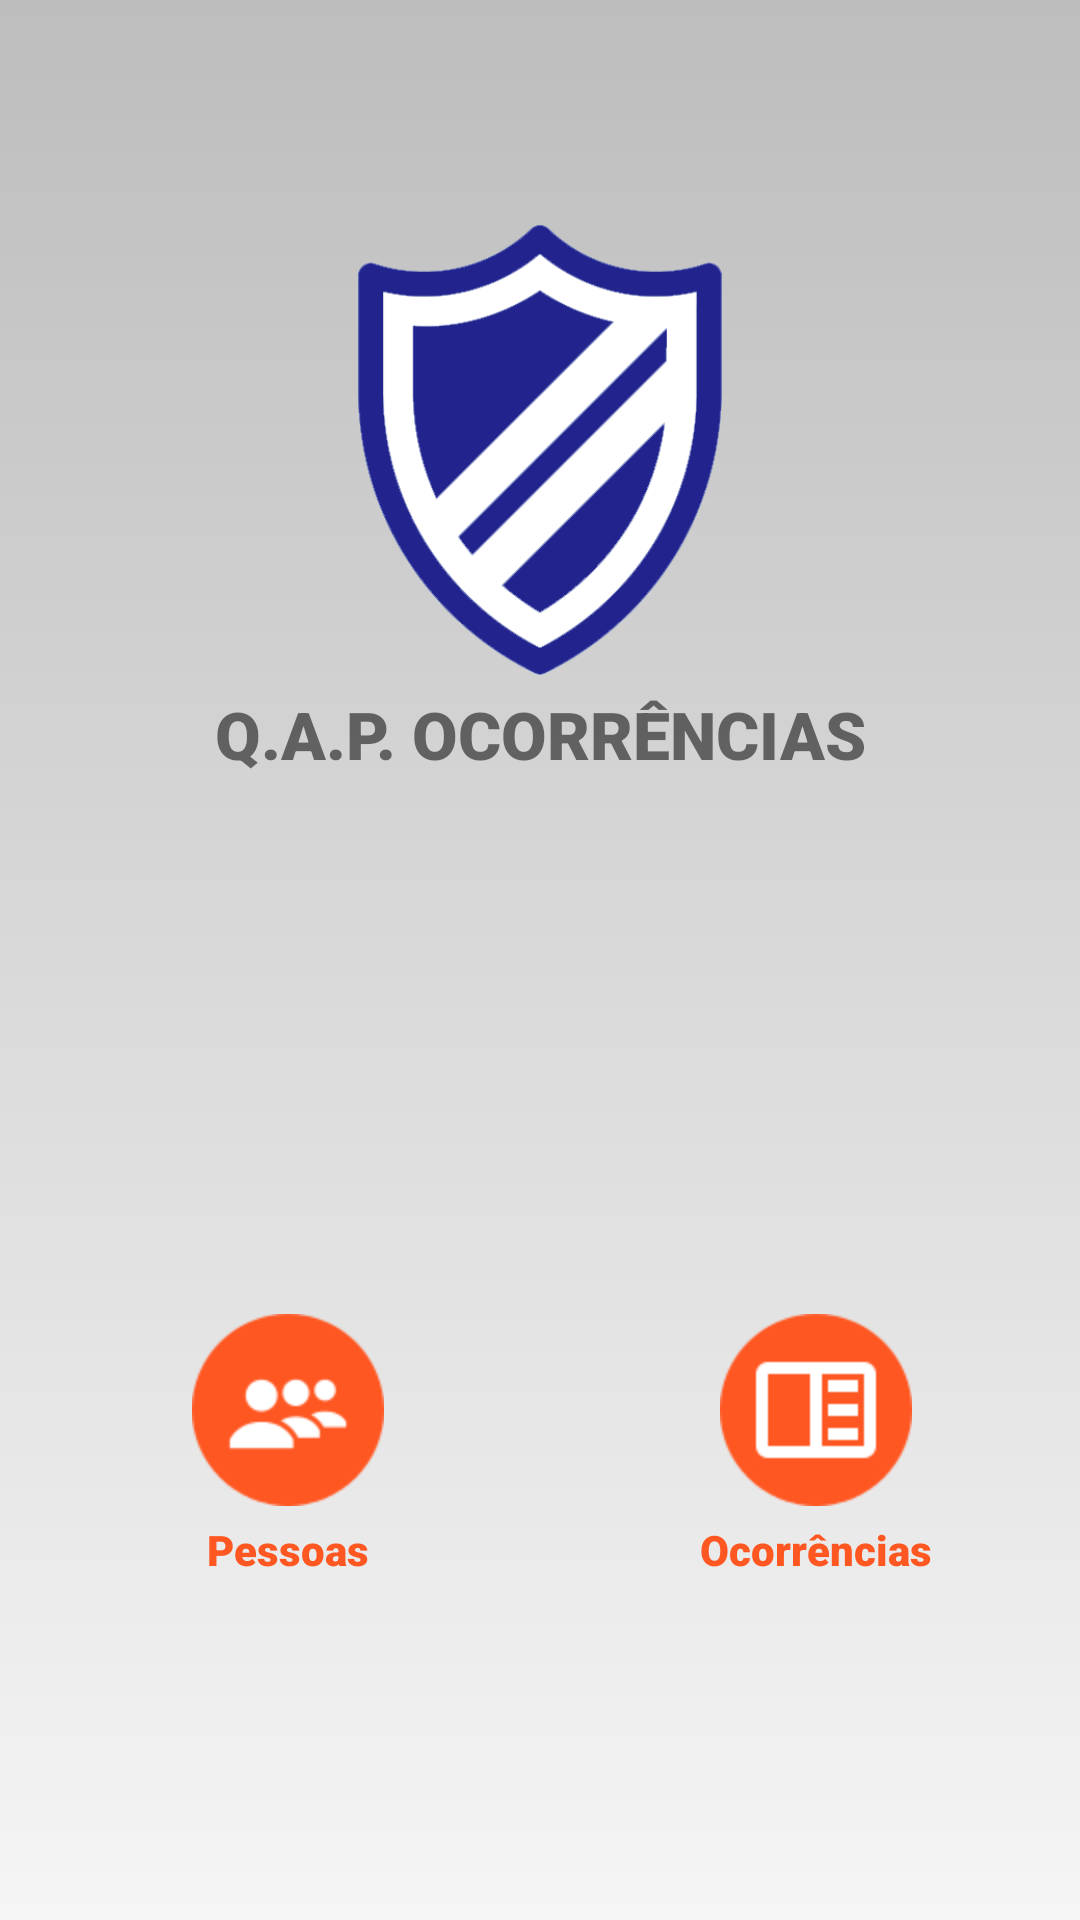

This screen was rendered from an Android layout file. Write that file and the resources it references.
<!-- AndroidManifest.xml: application theme AppTheme -->
<!-- res/layout/activity_dashboard.xml -->
<?xml version="1.0" encoding="utf-8"?>
<android.support.constraint.ConstraintLayout xmlns:android="http://schemas.android.com/apk/res/android"
    xmlns:app="http://schemas.android.com/apk/res-auto"
    xmlns:tools="http://schemas.android.com/tools"
    android:layout_width="match_parent"
    android:layout_height="match_parent"
    android:background="@drawable/dashboard_background"
    tools:context=".ui.activity.Dashboard">

    <android.support.constraint.ConstraintLayout
        android:id="@+id/constraintLayout"
        android:layout_width="match_parent"
        android:layout_height="300dp"
        app:layout_constraintBottom_toBottomOf="parent"
        app:layout_constraintEnd_toEndOf="parent"
        app:layout_constraintStart_toStartOf="parent"
        app:layout_constraintTop_toTopOf="parent"
        app:layout_constraintVertical_bias="0">

        <ImageView
            android:id="@+id/dashboard_logo"
            android:layout_width="0dp"
            android:layout_height="150dp"
            android:transitionName="logo"
            app:layout_constraintBottom_toBottomOf="parent"
            app:layout_constraintEnd_toEndOf="parent"
            app:layout_constraintStart_toStartOf="parent"
            app:layout_constraintTop_toTopOf="parent"
            app:srcCompat="@drawable/logo" />

        <TextView
            android:id="@+id/dashboard_titulo"
            style="@style/Titulos"
            android:layout_width="wrap_content"
            android:layout_height="wrap_content"
            android:layout_marginTop="5dp"
            android:text="@string/qap_ocorrencias"
            app:layout_constraintEnd_toEndOf="parent"
            app:layout_constraintStart_toStartOf="parent"
            app:layout_constraintTop_toBottomOf="@id/dashboard_logo" />

    </android.support.constraint.ConstraintLayout>

    <ImageView
        android:id="@+id/dashboard_pessoas"
        android:layout_width="0dp"
        android:layout_height="64dp"
        android:layout_marginBottom="8dp"
        android:layout_marginStart="8dp"
        android:layout_marginTop="8dp"
        android:background="?android:attr/selectableItemBackgroundBorderless"
        android:clickable="true"
        android:src="@drawable/ic_pessoas"
        app:layout_constraintBottom_toBottomOf="parent"
        app:layout_constraintEnd_toStartOf="@+id/dashboard_ocorrencias"
        app:layout_constraintHorizontal_bias="0.5"
        app:layout_constraintStart_toStartOf="parent"
        app:layout_constraintTop_toBottomOf="@+id/constraintLayout" />

    <ImageView
        android:id="@+id/dashboard_ocorrencias"
        android:layout_width="0dp"
        android:layout_height="64dp"
        android:background="?android:attr/selectableItemBackgroundBorderless"
        android:clickable="true"
        android:src="@drawable/ic_ocorrencias"
        app:layout_constraintBottom_toBottomOf="@+id/dashboard_pessoas"
        app:layout_constraintEnd_toEndOf="parent"
        app:layout_constraintHorizontal_bias="0.5"
        app:layout_constraintStart_toEndOf="@+id/dashboard_pessoas"
        app:layout_constraintTop_toTopOf="@+id/dashboard_pessoas" />

    <TextView
        android:layout_width="wrap_content"
        android:layout_height="wrap_content"
        android:layout_marginTop="5dp"
        android:fontFamily="sans-serif-black"
        android:text="@string/pessoas"
        android:textColor="@color/colorAccent"
        app:layout_constraintEnd_toEndOf="@id/dashboard_pessoas"
        app:layout_constraintStart_toStartOf="@id/dashboard_pessoas"
        app:layout_constraintTop_toBottomOf="@id/dashboard_pessoas" />

    <TextView
        android:layout_width="wrap_content"
        android:layout_height="wrap_content"
        android:layout_marginTop="5dp"
        android:fontFamily="sans-serif-black"
        android:text="@string/dashboard_ocorrencias"
        android:textColor="@color/colorAccent"
        app:layout_constraintEnd_toEndOf="@id/dashboard_ocorrencias"
        app:layout_constraintStart_toStartOf="@id/dashboard_ocorrencias"
        app:layout_constraintTop_toBottomOf="@id/dashboard_ocorrencias" />


</android.support.constraint.ConstraintLayout>
<!-- resources referenced by this layout -->
<resources>
  <color name="colorAccent">#FF5722</color>
  <!-- drawable dashboard_background (drawable) -->
  <?xml version="1.0" encoding="utf-8"?>
  <shape xmlns:android="http://schemas.android.com/apk/res/android"
      android:shape="rectangle">
      <gradient
          android:angle="-90"
          android:startColor="#BDBDBD"
          android:endColor="#f5f5f5"/>
  
  </shape>
  <!-- drawable ic_ocorrencias: png bitmap (drawable-hdpi, 1214 bytes) -->
  <!-- drawable ic_pessoas: png bitmap (drawable-hdpi, 1627 bytes) -->
  <!-- drawable logo: png bitmap (drawable, 24852 bytes) -->
  <string name="dashboard_ocorrencias">Ocorrências</string>
  <string name="pessoas">Pessoas</string>
  <string name="qap_ocorrencias">Q.A.P. OCORRÊNCIAS</string>
  <style name="Titulos">
          <item name="android:textSize">@dimen/tamanho_titulo</item>
          <item name="android:fontFamily">sans-serif-black</item>
      </style>
  <style name="AppTheme" parent="Theme.AppCompat.Light.DarkActionBar">
          <item name="colorPrimary">@color/colorPrimary</item>
          <item name="colorPrimaryDark">@color/colorPrimaryDark</item>
          <item name="colorAccent">@color/colorAccent</item>
          <item name="android:windowActivityTransitions">true</item>
  
      </style>
  <dimen name="tamanho_titulo">22sp</dimen>
  <color name="colorPrimary">#3F51B5</color>
  <color name="colorPrimaryDark">#303F9F</color>
</resources>
